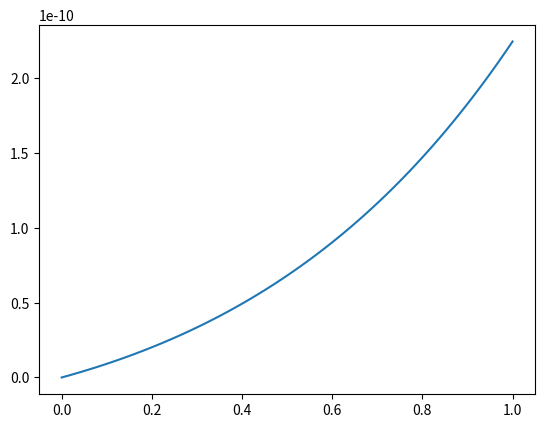

Write the Python code that produced this figure. (Note: this script raises an exception after producing the figure.)
from matplotlib import pyplot as plt
from typing import Tuple, List
import math


def get_k_1(x: float, y: float, f, h: float) -> Tuple[float, float, float, float]:
    k1 = f(x, y)
    k2 = f(x + h/2, y + (h * k1) / 2)
    k3 = f(x + h/2, y + (h * k2) / 2)
    k4 = f(x + h, y + h * k3)

    return k1, k2, k3, k4


def get_k_2(t: float, x: float, y: float, f, g, h: float):
    k1 = (f(t, x, y), g(t, x, y))

    k2 = (f(t + h/2, x + (h * k1[0]) / 2, y + (h * k1[1]) / 2),
          g(t + h/2, x + (h * k1[0]) / 2, y + (h * k1[1]) / 2))

    k3 = (f(t + h/2, x + (h * k2[0]) / 2, y + (h * k2[1]) / 2),
          g(t + h/2, x + (h * k2[0]) / 2, y + (h * k2[1]) / 2))

    k4 = (f(t + h, x + h * k3[0], y + h * k3[1]),
          g(t + h, x + h * k3[0], y + h * k3[1]))

    return k1, k2, k3, k4


def get_k_3(t: float, x: float, y: float, z: float, f, g, q, h: float):
    k1 = (f(t, x, y, z), g(t, x, y, z), q(t, x, y, z))

    k2 = (f(t + h/2, x + (h * k1[0]) / 2, y + (h * k1[1]) / 2, z + (h * k1[2]) / 2),
          g(t + h/2, x + (h * k1[0]) / 2, y +
            (h * k1[1]) / 2, z + (h * k1[2]) / 2),
          q(t + h/2, x + (h * k1[0]) / 2, y + (h * k1[1]) / 2, z + (h * k1[2]) / 2))

    k3 = (f(t + h/2, x + (h * k2[0]) / 2, y + (h * k2[1]) / 2, z + (h * k2[2]) / 2),
          g(t + h/2, x + (h * k2[0]) / 2, y +
            (h * k2[1]) / 2, z + (h * k2[2]) / 2),
          q(t + h/2, x + (h * k2[0]) / 2, y + (h * k2[1]) / 2, z + (h * k2[2]) / 2))

    k4 = (f(t + h, x + h * k3[0], y + h * k3[1], z + h * k3[2]),
          g(t + h, x + h * k3[0], y + h * k3[1], z + h * k3[2]),
          q(t + h, x + h * k3[0], y + h * k3[1], z + h * k3[2]))

    return k1, k2, k3, k4


def draw_func(fig, ax, arr_values: List[float], arr_dots: List[float], name: str) -> None:
    ax.plot(arr_dots, arr_values, label=name)


def func(x: float, y: float):
    return y


def get_solution_1(n: int, bounds, y0, func):
    x0, xn = bounds

    h = (xn - x0) / n

    arr_value = [y0]
    arr_dots = [x0]

    while arr_dots[-1] < xn:
        k = get_k_1(arr_dots[-1], arr_value[-1], func, h)
        arr_value.append(arr_value[-1] + h/6 *
                         (k[0] + 2 * k[1] + 2 * k[2] + k[3]))
        arr_dots.append(arr_dots[-1] + h)

    return arr_value, arr_dots


def get_solution_2(n: int, bounds, x0, y0, f, g):
    t0, tn = bounds

    h = (tn - t0) / n

    arr_value = [(x0, y0)]
    arr_dots = [t0]

    while arr_dots[-1] < tn:
        k = get_k_2(arr_dots[-1], arr_value[-1][0], arr_value[-1][1], f, g, h)
        arr_value.append(((arr_value[-1][0] + h/6 * (k[0][0] + 2 * k[1][0] + 2 * k[2][0] + k[3][0])),
                         (arr_value[-1][1] + h/6 * (k[0][1] + 2 * k[1][1] + 2 * k[2][1] + k[3][1]))))
        arr_dots.append(arr_dots[-1] + h)

    return arr_value, arr_dots


def get_solution_3(n: int, bounds, x0, y0, z0, f, g, q):
    t0, tn = bounds

    h = (tn - t0) / n

    arr_value = [(x0, y0, z0)]
    arr_dots = [t0]

    while arr_dots[-1] < tn:
        k = get_k_3(arr_dots[-1], arr_value[-1][0],
                    arr_value[-1][1], arr_value[-1][2], f, g, q, h)
        arr_value.append(((arr_value[-1][0] + h/6 * (k[0][0] + 2 * k[1][0] + 2 * k[2][0] + k[3][0])),
                         (arr_value[-1][1] + h/6 * (k[0][1] +
                          2 * k[1][1] + 2 * k[2][1] + k[3][1])),
                         (arr_value[-1][2] + h/6 * (k[0][2] + 2 * k[1][2] + 2 * k[2][2] + k[3][2]))))
        arr_dots.append(arr_dots[-1] + h)

    return arr_value, arr_dots


def get_approx(n):
    arr_value1, arr_dots1 = get_solution_1(n, (0, 1), 1, func)
    arr_value2, arr_dots2 = get_solution_1(n * 2, (0, 1), 1, func)
    fig, ax = plt.subplots()


    max_error1 = [abs(arr_value1[i] - math.e ** arr_dots1[i])
                      for i in range(len(arr_value1))]
    ax.plot(arr_dots1, max_error1)
    plt.show()

    max_error2 = max([abs(arr_value2[i] - math.e ** arr_dots2[i])
                      for i in range(len(arr_value2))])

    print(math.log2(max_error1 / max_error2))


if __name__ == "__main__":

    arr_value, arr_dots = get_solution_1(10, (0, 1), 1, func)

    # fig, ax = plt.subplots()

    # draw_func(fig, ax, arr_value, arr_dots, "Численное решение")
    # draw_func(fig, ax, [math.e ** x for x in arr_dots],
              # arr_dots, "Aналитическое решение")

    print(arr_dots, arr_value)

    # plt.legend()
    # plt.grid()
    # plt.show()

    # get_approx(10)
    get_approx(100)
    # get_approx(200)
